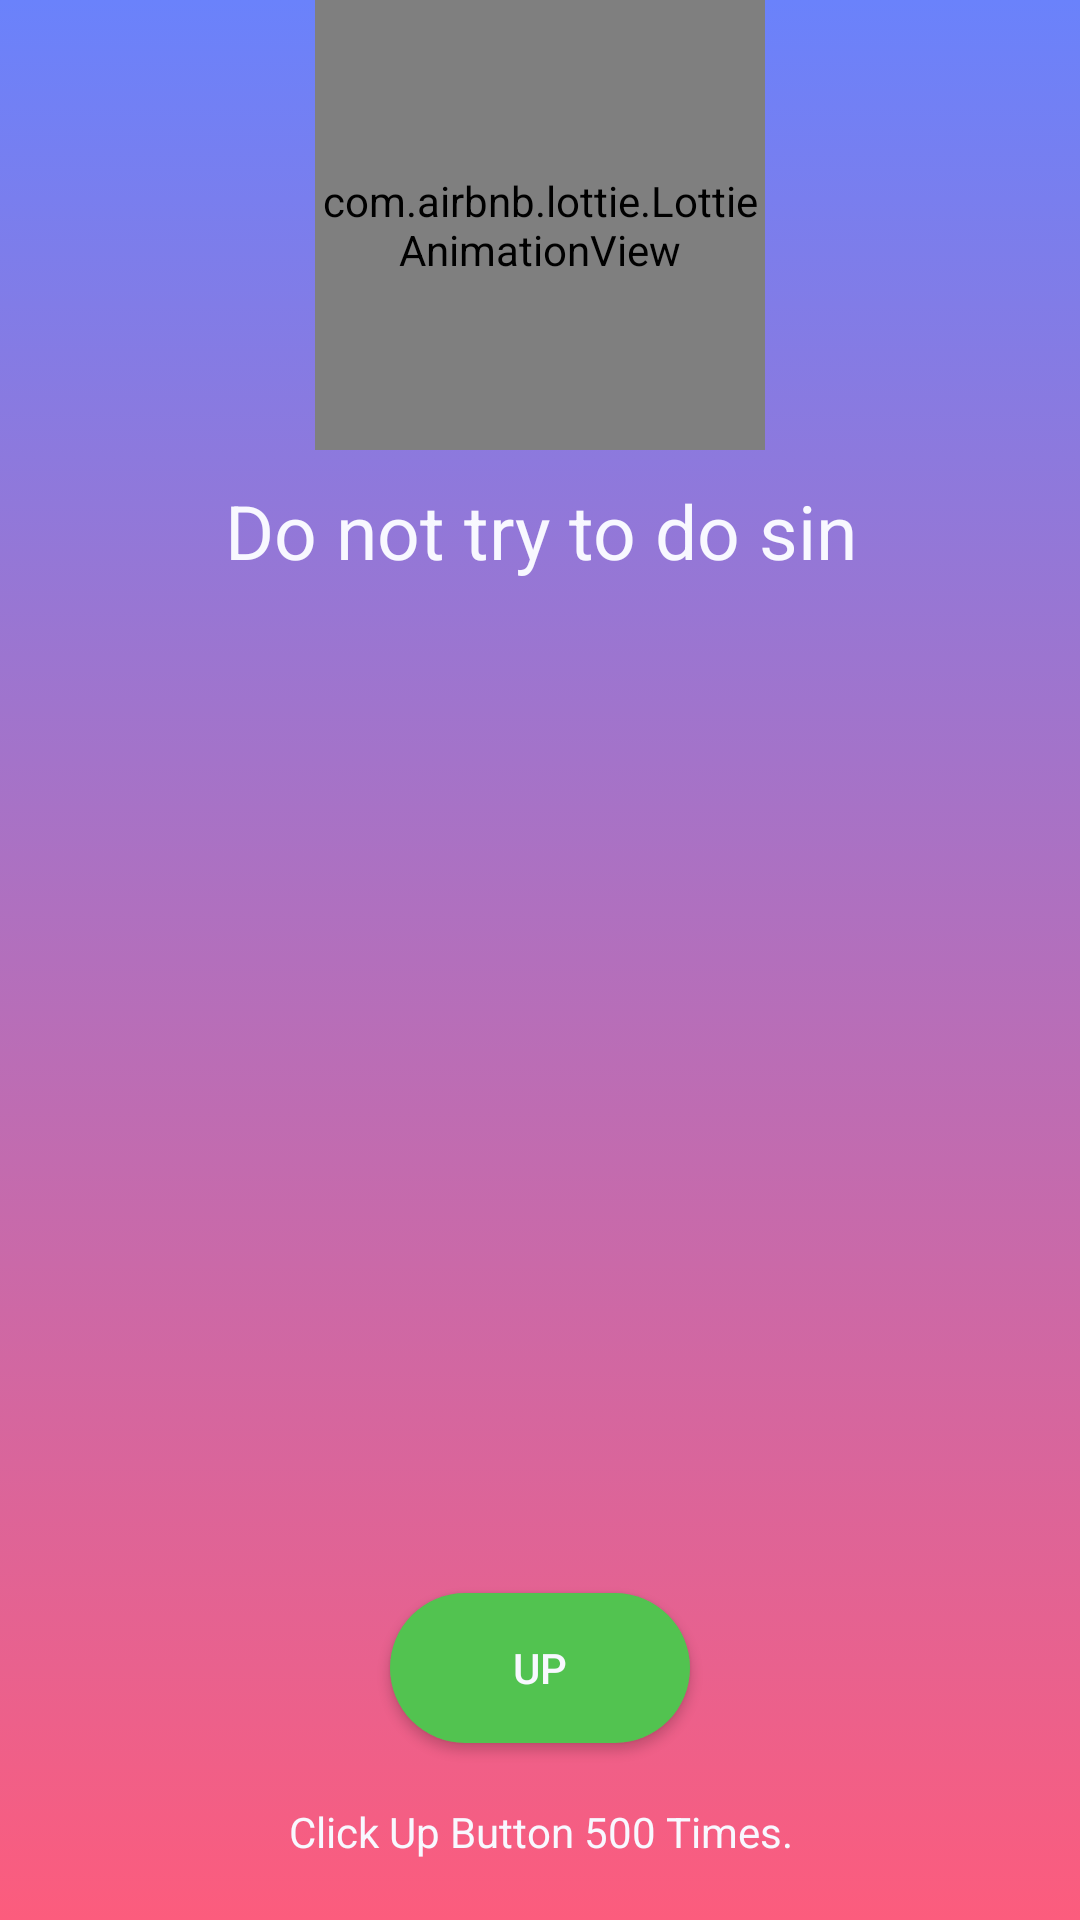

Write the Android layout XML for this screen, with the resource values it uses.
<!-- AndroidManifest.xml: application theme Theme.ThinkAgain -->
<!-- res/layout/click_counter_overlay.xml -->
<?xml version="1.0" encoding="utf-8"?>
<androidx.constraintlayout.widget.ConstraintLayout xmlns:android="http://schemas.android.com/apk/res/android"
    xmlns:app="http://schemas.android.com/apk/res-auto"
    android:layout_width="match_parent"
    xmlns:motion="http://schemas.android.com/tools"
    android:background="@color/white"
    android:id="@+id/parent_motion_lay"
    android:layout_height="match_parent">


    <androidx.constraintlayout.widget.ConstraintLayout
        android:id="@+id/layout_1"
        android:layout_width="match_parent"
        android:layout_height="match_parent"
        android:background="@drawable/gradient_bg"
        app:layout_constraintEnd_toEndOf="@id/parent_motion_lay"
        app:layout_constraintHorizontal_bias="1.0"
        app:layout_constraintStart_toStartOf="@id/parent_motion_lay"
        app:layout_constraintTop_toTopOf="@id/parent_motion_lay" />

    <TextView
        android:id="@+id/notice_txt"
        android:layout_width="match_parent"
        android:layout_height="wrap_content"
        android:gravity="center"
        android:layout_marginTop="10dp"
        android:text="Do not try to do sin"
        android:textColor="@color/white"
        android:textSize="25sp"
        app:layout_constraintTop_toBottomOf="@+id/anim_1" />

    <androidx.appcompat.widget.AppCompatButton
        android:id="@+id/up_btn"
        android:layout_width="100dp"
        android:layout_height="50dp"
        android:layout_marginBottom="20dp"
        android:background="@drawable/background"
        android:gravity="center"
        android:text="UP"
        android:textColor="@color/white"
        app:layout_constraintBottom_toTopOf="@+id/textView7"
        app:layout_constraintEnd_toEndOf="parent"
        app:layout_constraintStart_toStartOf="parent"
        app:lottie_autoPlay="true"
        app:lottie_loop="true"
        app:lottie_rawRes="@raw/ghost_round" />

    <TextView
        android:id="@+id/textView7"
        android:layout_width="wrap_content"
        android:layout_height="wrap_content"
        android:layout_marginBottom="20dp"
        android:gravity="center"
        android:text="Click Up Button 500 Times."
        android:textColor="@color/white"
        app:layout_constraintBottom_toBottomOf="@+id/layout_1"
        app:layout_constraintEnd_toEndOf="parent"
        app:layout_constraintStart_toStartOf="parent" />


    <ImageView
        android:id="@+id/exit_btn"
        android:layout_width="100dp"
        android:layout_height="100dp"
        android:src="@drawable/exit_red"
        android:visibility="invisible"
        app:layout_constraintBottom_toBottomOf="@+id/counter_txt"
        app:layout_constraintEnd_toEndOf="@+id/counter_txt"
        app:layout_constraintStart_toStartOf="@+id/counter_txt"
        app:layout_constraintTop_toTopOf="@+id/counter_txt" />

    <TextView
        android:id="@+id/counter_txt"
        android:layout_width="wrap_content"
        android:layout_height="wrap_content"
        android:layout_marginTop="50dp"
        android:text=""
        android:textColor="@color/light_green"
        android:textSize="100sp"
        android:visibility="visible"
        app:layout_constraintBottom_toTopOf="@+id/up_btn"
        app:layout_constraintEnd_toEndOf="parent"
        app:layout_constraintStart_toStartOf="parent"
        app:layout_constraintTop_toBottomOf="@+id/notice_txt" />

    <com.airbnb.lottie.LottieAnimationView
        android:id="@+id/anim_1"
        android:layout_width="150dp"
        android:layout_height="150dp"
        app:layout_constraintEnd_toEndOf="parent"
        app:layout_constraintStart_toStartOf="parent"
        app:layout_constraintTop_toTopOf="parent"
        app:lottie_autoPlay="true"
        app:lottie_loop="true"
        app:lottie_rawRes="@raw/click" />

</androidx.constraintlayout.widget.ConstraintLayout>
<!-- resources referenced by this layout -->
<resources>
  <color name="light_green">#52C350</color>
  <color name="white">#F8F8FF</color>
  <!-- drawable background (drawable) -->
  <?xml version="1.0" encoding="utf-8"?>
  <selector xmlns:android="http://schemas.android.com/apk/res/android">
  
      <item android:state_enabled="false">
  
      <shape android:shape="rectangle">
          <solid android:color="@color/white"/>
          <corners android:radius="100dp"/>
          <stroke android:color="@color/white"
              android:width="1dp"/>
  
      </shape>
  
      </item>
  
      <item android:state_enabled="true">
  
          <shape android:shape="rectangle">
              <solid android:color="@color/light_green"/>
              <corners android:radius="100dp"/>
          </shape>
  
      </item>
  
  </selector>
  <!-- drawable gradient_bg (drawable) -->
  <?xml version="1.0" encoding="utf-8"?>
  <selector xmlns:android="http://schemas.android.com/apk/res/android">
  
      <item>
  
          <shape>
  
              <gradient android:angle="90" android:startColor="#FC5C7D" android:endColor="#6A82FB" android:type="linear"/>
  
          </shape>
  
      </item>
  
  </selector>
  <style name="Theme.ThinkAgain" parent="Theme.MaterialComponents.DayNight.NoActionBar">
          
          <item name="colorPrimary">@color/purple_500</item>
          <item name="colorPrimaryVariant">@color/blue_like</item>
          <item name="colorOnPrimary">@color/white</item>
          
          <item name="colorSecondary">@color/teal_200</item>
          <item name="colorSecondaryVariant">@color/teal_700</item>
          <item name="colorOnSecondary">@color/blue_like</item>
          
          <item name="android:statusBarColor">@color/blue_like</item>
          
      </style>
  <color name="purple_500">#FF6200EE</color>
  <color name="blue_like">#3457D5</color>
  <color name="teal_200">#FF03DAC5</color>
  <color name="teal_700">#FF018786</color>
</resources>
